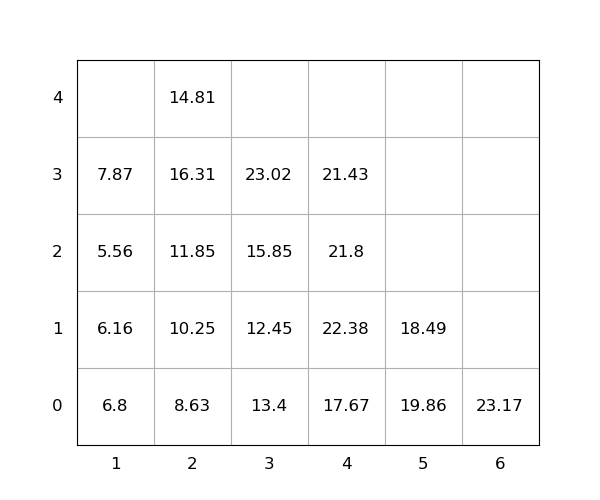

The file beside this chart, header and first rows:
idx, loc_x, loc_y, loc_z, weight, group, score, seq, reloc, size(ft)
1, 2, 0, 0, 8.63, 0, 8.63, 1, 0, 20
2, 4, 0, 0, 17.67, 0, 17.67, 2, 0, 20
3, 3, 0, 0, 13.4, 0, 13.4, 3, 1.0, 20
4, 4, 0, 1, 22.38, 0, 22.38, 4, 1.0, 20
5, 3, 0, 1, 12.45, 0, 12.45, 5, 1.0, 20
6, 3, 0, 2, 15.85, 0, 15.85, 6, 1.0, 20
7, 5, 0, 0, 19.86, 0, 19.86, 7, 1.0, 20
8, 3, 0, 3, 23.02, 0, 23.02, 8, 1.0, 20
9, 2, 0, 1, 10.25, 0, 10.25, 9, 0, 20
10, 2, 0, 2, 11.85, 0, 11.85, 10, 0, 20
11, 4, 0, 2, 21.8, 0, 21.8, 11, 1.0, 20
12, 5, 0, 1, 18.49, 0, 18.49, 12, 1.0, 20
13, 1, 0, 0, 6.8, 0, 6.8, 13, 1.0, 20
14, 1, 0, 1, 6.16, 0, 6.16, 14, 1.0, 20
15, 6, 0, 0, 23.17, 0, 23.17, 15, 0, 20
16, 2, 0, 3, 16.31, 0, 16.31, 16, 1.0, 20
17, 4, 0, 3, 21.43, 0, 21.43, 17, 1.0, 20
18, 1, 0, 2, 5.56, 0, 5.56, 18, 1.0, 20
19, 1, 0, 3, 7.87, 0, 7.87, 19, 1.0, 20
20, 2, 0, 4, 14.81, 0, 14.81, 20, 1.0, 20
